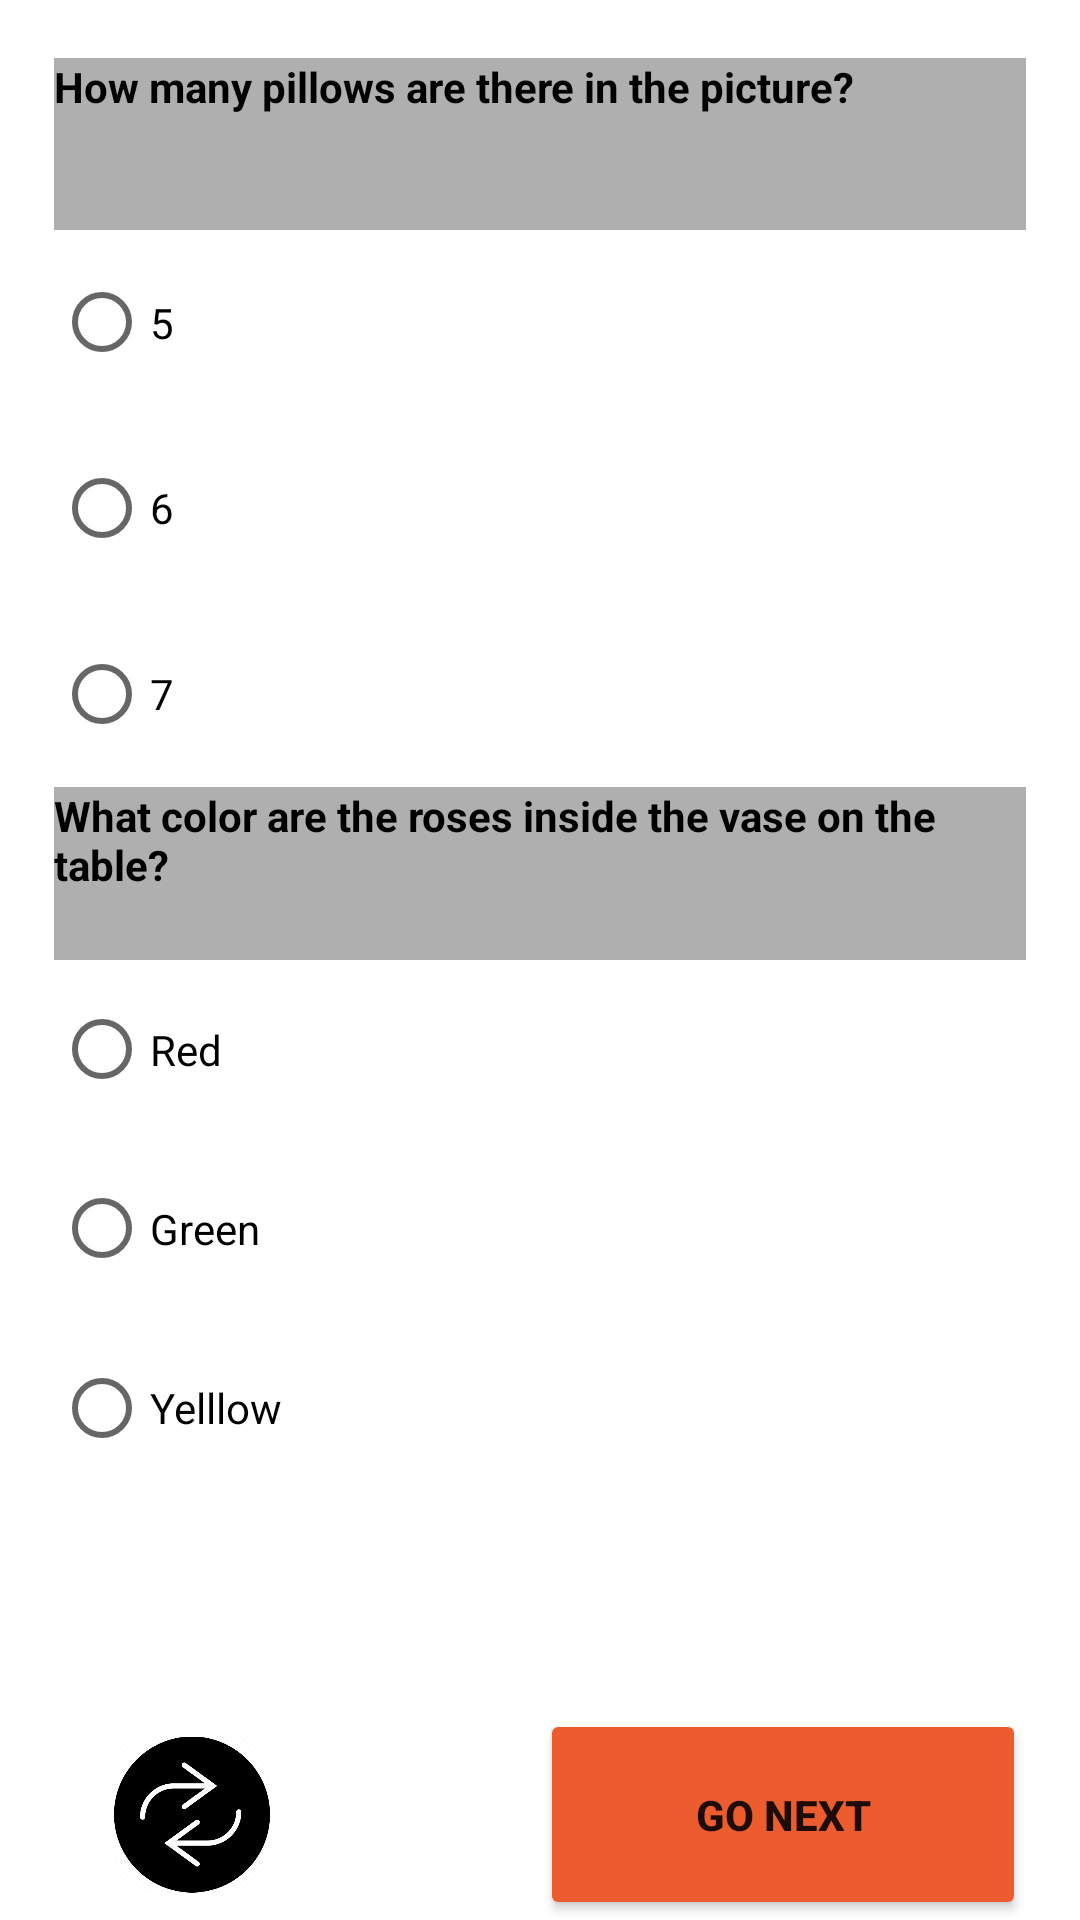

Write the Android layout XML for this screen, with the resource values it uses.
<!-- AndroidManifest.xml: application theme Theme.DecisionGame -->
<!-- res/layout/fragment_qwamolahza_level1.xml -->
<layout xmlns:android="http://schemas.android.com/apk/res/android"
    xmlns:tools="http://schemas.android.com/tools"
    tools:context=".QwamolahzaLevel1Fragment"
    xmlns:app="http://schemas.android.com/apk/res-auto">

    <data>

    </data>


    <androidx.constraintlayout.widget.ConstraintLayout
        android:layout_width="match_parent"
        android:layout_height="match_parent">

        <androidx.constraintlayout.widget.Guideline
            android:id="@+id/guideline2"
            android:layout_width="wrap_content"
            android:layout_height="wrap_content"
            android:orientation="horizontal"
            app:layout_constraintGuide_percent="0.03" />

        <androidx.constraintlayout.widget.Guideline
            android:id="@+id/guideline3"
            android:layout_width="wrap_content"
            android:layout_height="wrap_content"
            android:orientation="horizontal"
            app:layout_constraintGuide_percent="0.69" />

        <androidx.constraintlayout.widget.Guideline
            android:id="@+id/guideline4"
            android:layout_width="wrap_content"
            android:layout_height="wrap_content"
            android:orientation="vertical"
            app:layout_constraintGuide_percent="0.05" />

        <androidx.constraintlayout.widget.Guideline
            android:id="@+id/guideline5"
            android:layout_width="wrap_content"
            android:layout_height="wrap_content"
            android:orientation="vertical"
            app:layout_constraintGuide_percent="0.95" />

        <androidx.constraintlayout.widget.Guideline
            android:id="@+id/guideline6"
            android:layout_width="wrap_content"
            android:layout_height="wrap_content"
            android:orientation="horizontal"
            app:layout_constraintGuide_percent="0.41" />

        <androidx.constraintlayout.widget.Guideline
            android:id="@+id/guideline7"
            android:layout_width="wrap_content"
            android:layout_height="wrap_content"
            android:orientation="horizontal"
            app:layout_constraintGuide_percent="0.78" />

        <androidx.constraintlayout.widget.Guideline
            android:id="@+id/guideline8"
            android:layout_width="wrap_content"
            android:layout_height="wrap_content"
            android:orientation="vertical"
            app:layout_constraintGuide_percent="0.5" />

        <androidx.constraintlayout.widget.Guideline
            android:id="@+id/guideline20"
            android:layout_width="wrap_content"
            android:layout_height="wrap_content"
            android:orientation="horizontal"
            app:layout_constraintGuide_percent="0.12" />

        <androidx.constraintlayout.widget.Guideline
            android:id="@+id/guideline21"
            android:layout_width="wrap_content"
            android:layout_height="wrap_content"
            android:orientation="horizontal"
            app:layout_constraintGuide_percent="0.5" />

        <androidx.constraintlayout.widget.Guideline
            android:id="@+id/guideline22"
            android:layout_width="wrap_content"
            android:layout_height="wrap_content"
            android:orientation="horizontal"
            app:layout_constraintGuide_percent="0.89" />

        <TextView
            android:id="@+id/tv1Lv1QMLv1"
            android:layout_width="0dp"
            android:layout_height="0dp"
            android:background="#AFAFAF"
            android:text="@string/Q1LV1QM"
            android:textAlignment="textStart"
            android:textAllCaps="false"
            android:textColor="#020202"
            android:textStyle="bold"
            app:layout_constraintBottom_toTopOf="@+id/guideline20"
            app:layout_constraintEnd_toStartOf="@+id/guideline5"
            app:layout_constraintStart_toStartOf="@+id/guideline4"
            app:layout_constraintTop_toTopOf="@+id/guideline2" />

        <TextView
            android:id="@+id/tv2Lv1QMLv1"
            android:layout_width="0dp"
            android:layout_height="0dp"
            android:background="#AFAFAF"
            android:text="@string/Q2LV1QM"
            android:textAlignment="textStart"
            android:textAllCaps="false"
            android:textColor="#000000"
            android:textStyle="bold"
            app:layout_constraintBottom_toTopOf="@+id/guideline21"
            app:layout_constraintEnd_toStartOf="@+id/guideline5"
            app:layout_constraintStart_toStartOf="@+id/guideline4"
            app:layout_constraintTop_toTopOf="@+id/guideline6" />


        <ImageView
            android:id="@+id/returnButtonQMLv1"
            android:layout_width="52dp"
            android:layout_height="0dp"
            android:layout_marginStart="20dp"
            android:background="#FFFCFD"
            android:backgroundTint="#FFFFFF"
            android:contentDescription="@string/todo"
            android:src="@drawable/backbuttons"
            app:layout_constraintBottom_toBottomOf="parent"
            app:layout_constraintStart_toStartOf="@+id/guideline4"
            app:layout_constraintTop_toTopOf="@+id/guideline22"
            app:layout_constraintVertical_bias="0.0" />

        <Button
            android:id="@+id/goNextQMLv1"
            android:layout_width="0dp"
            android:layout_height="0dp"
            android:backgroundTint="#EC5C2E"
            android:text="@string/go_next"
            android:textAlignment="center"
            android:textAllCaps="true"
            android:textStyle="bold"
            app:layout_constraintBottom_toBottomOf="parent"
            app:layout_constraintEnd_toStartOf="@+id/guideline5"
            app:layout_constraintStart_toStartOf="@+id/guideline8"
            app:layout_constraintTop_toTopOf="@+id/guideline22"
            tools:ignore="TouchTargetSizeCheck" />


        <RadioGroup
            android:id="@+id/rGroup1QMLv1"
            android:layout_width="0dp"
            android:layout_height="0dp"
            app:layout_constraintBottom_toTopOf="@+id/guideline6"
            app:layout_constraintEnd_toStartOf="@+id/guideline5"
            app:layout_constraintStart_toStartOf="@+id/guideline4"
            app:layout_constraintTop_toTopOf="@+id/guideline20">

            <RadioButton
                android:id="@+id/radioButton1QMLv1"
                android:layout_width="match_parent"
                android:layout_height="wrap_content"
                android:layout_weight="1"
                android:minHeight="48dp"
                android:text="@string/S1C1LV1QM" />

            <RadioButton
                android:id="@+id/radioButton2QMLv1"
                android:layout_width="match_parent"
                android:layout_height="wrap_content"
                android:layout_weight="1"
                android:minHeight="48dp"
                android:text="@string/S1C2LV1QM" />

            <RadioButton
                android:id="@+id/radioButton3QMLv1"
                android:layout_width="match_parent"
                android:layout_height="wrap_content"
                android:layout_weight="1"
                android:minHeight="48dp"
                android:text="@string/S1C3LV1QM" />

        </RadioGroup>

        <RadioGroup
            android:layout_width="0dp"
            android:layout_height="0dp"
            android:id="@+id/rGroup2QMLv1"
            app:layout_constraintBottom_toTopOf="@+id/guideline7"
            app:layout_constraintEnd_toStartOf="@+id/guideline5"
            app:layout_constraintStart_toStartOf="@+id/guideline4"
            app:layout_constraintTop_toTopOf="@+id/guideline21" >

            <RadioButton
                android:id="@+id/radioButton4QMLv1"
                android:layout_width="match_parent"
                android:layout_height="wrap_content"
                android:layout_weight="1"
                android:minHeight="48dp"
                android:text="@string/S2C1LV1QM" />

            <RadioButton
                android:id="@+id/radioButton5QMLv1"
                android:layout_width="match_parent"
                android:layout_height="wrap_content"
                android:layout_weight="1"
                android:minHeight="48dp"
                android:text="@string/S2C2LV1QM" />

            <RadioButton
                android:id="@+id/radioButton6QMLv1"
                android:layout_width="match_parent"
                android:layout_height="wrap_content"
                android:layout_weight="1"
                android:minHeight="48dp"
                android:text="@string/S2C3LV1QM" />

        </RadioGroup>




    </androidx.constraintlayout.widget.ConstraintLayout>
</layout>
<!-- resources referenced by this layout -->
<resources>
  <!-- drawable backbuttons: png bitmap (drawable-v24, 22851 bytes) -->
  <string name="Q1LV1QM" translatable="false">How many pillows are there in the picture?</string>
  <string name="Q2LV1QM" translatable="false">What color are the roses inside the vase on the table?</string>
  <string name="S1C1LV1QM" translatable="false">5</string>
  <string name="S1C2LV1QM" translatable="false">6</string>
  <string name="S1C3LV1QM" translatable="false">7</string>
  <string name="S2C1LV1QM" translatable="false">Red</string>
  <string name="S2C2LV1QM" translatable="false">Green</string>
  <string name="S2C3LV1QM" translatable="false">Yelllow</string>
  <string name="go_next" translatable="false"> GO NEXT </string>
  <string name="todo" translatable="false">TODO</string>
  <style name="Theme.DecisionGame" parent="Theme.MaterialComponents.DayNight.DarkActionBar">
          
          <item name="colorPrimary">@color/black</item>
          <item name="colorPrimaryVariant">@color/purple_700</item>
          <item name="colorOnPrimary">@color/white</item>
          
          <item name="colorSecondary">@color/teal_200</item>
          <item name="colorSecondaryVariant">@color/teal_700</item>
          <item name="colorOnSecondary">@color/black</item>
          
          <item name="android:statusBarColor">?attr/colorPrimaryVariant</item>
          
      </style>
  <!-- not gathered from this repository: default colours our renderer supplied (Android Studio template values) -->
  <color name="purple_700">#FF3700B3</color>
  <color name="teal_200">#FF03DAC5</color>
  <color name="teal_700">#FF018786</color>
  <color name="black">#FF000000</color>
  <color name="white">#FFFFFFFF</color>
</resources>
